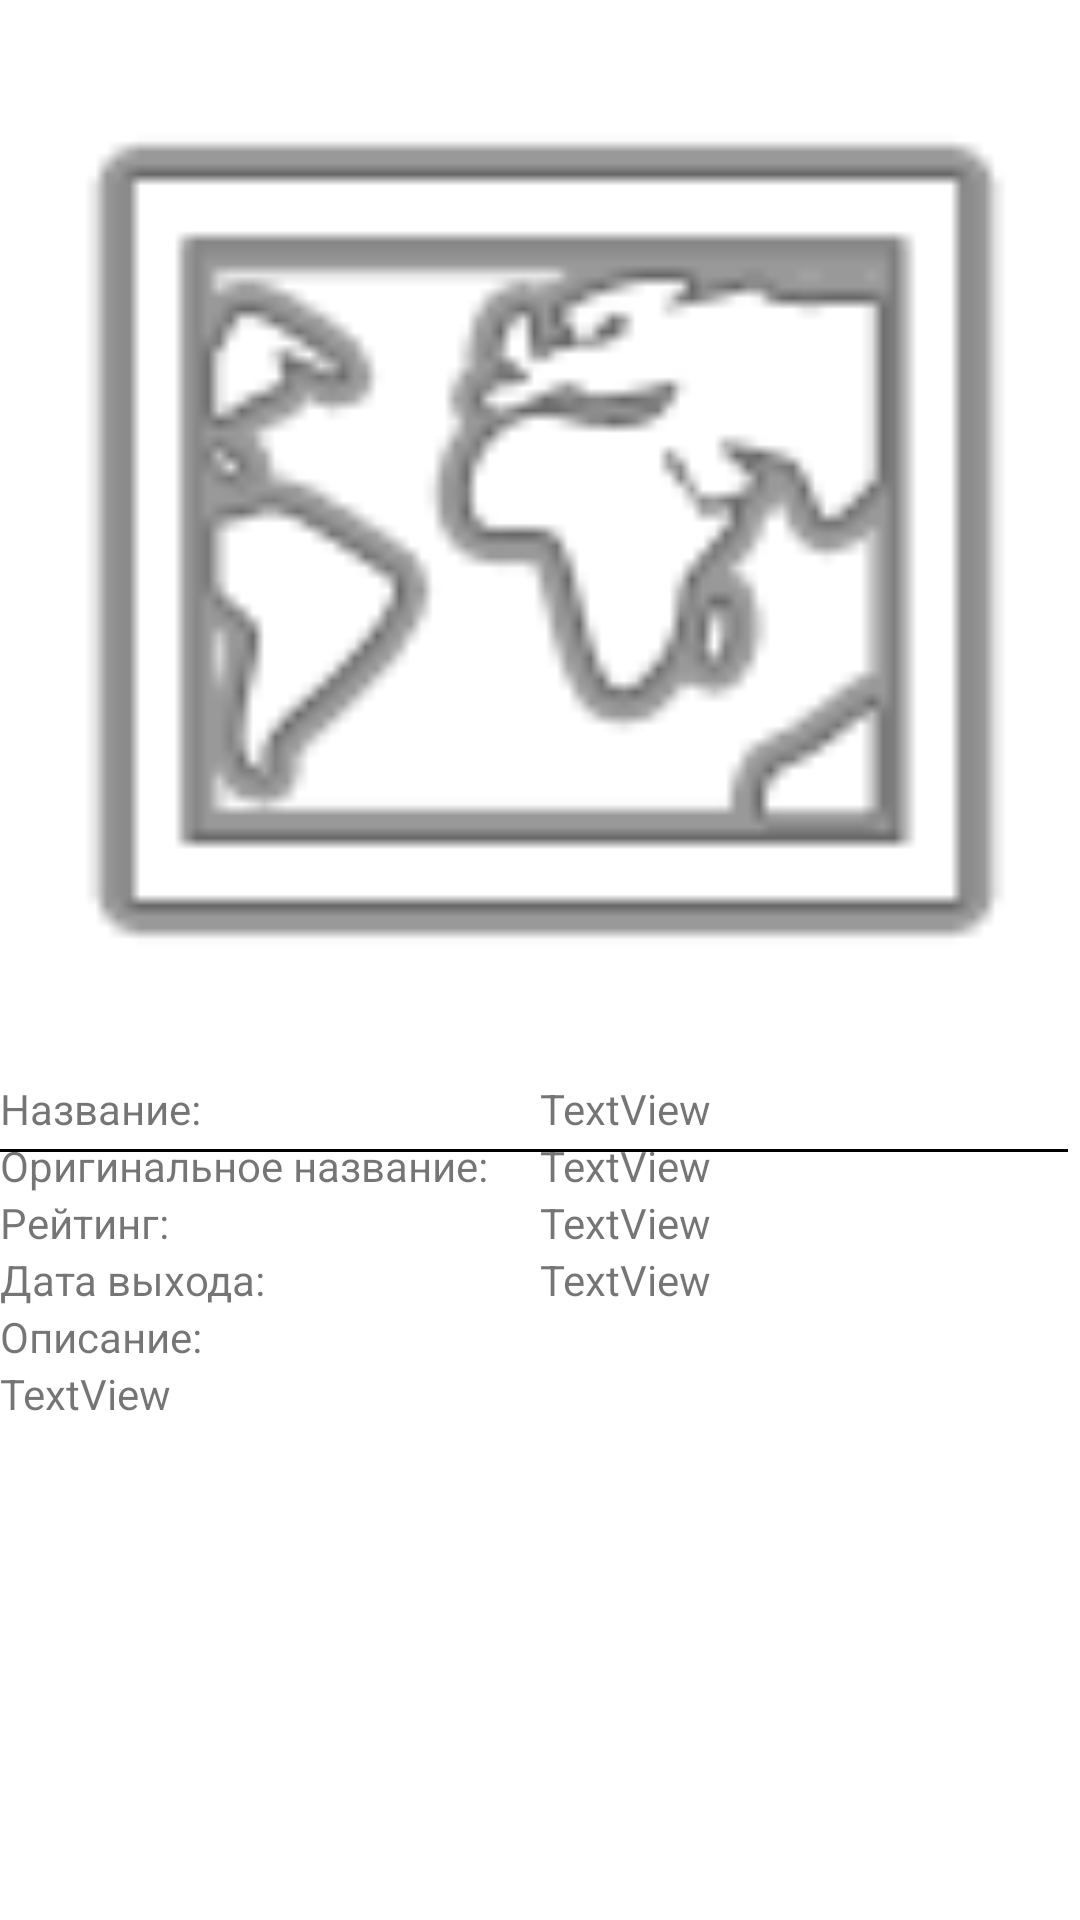

This screen was rendered from an Android layout file. Write that file and the resources it references.
<!-- AndroidManifest.xml: application theme Theme.MyMovies -->
<!-- res/layout/activity_detail.xml -->
<?xml version="1.0" encoding="utf-8"?>
<ScrollView xmlns:android="http://schemas.android.com/apk/res/android"
    xmlns:app="http://schemas.android.com/apk/res-auto"
    xmlns:tools="http://schemas.android.com/tools"
    android:layout_width="match_parent"
    android:layout_height="match_parent"
    android:id="@+id/scrollViewInfo">

    <androidx.constraintlayout.widget.ConstraintLayout
        android:layout_width="match_parent"
        android:layout_height="match_parent"
        tools:context=".DetailActivity">

        <ImageView
            android:id="@+id/imageViewBigPoster"
            android:layout_width="0dp"
            android:layout_height="wrap_content"
            android:adjustViewBounds="true"
            app:layout_constraintEnd_toEndOf="parent"
            app:layout_constraintHorizontal_bias="1.0"
            app:layout_constraintStart_toStartOf="parent"
            app:layout_constraintTop_toTopOf="parent"
            app:srcCompat="@android:drawable/ic_menu_mapmode" />

          <ImageView
            android:id="@+id/imageViewAddToFavorite"
            android:layout_width="@dimen/favorite_image_width"
            android:layout_height="@dimen/favorite_image_height"
            android:onClick="onClickChangeFavorite"
            app:layout_constraintBottom_toBottomOf="@+id/imageViewBigPoster"
            app:layout_constraintEnd_toEndOf="parent"
            app:srcCompat="@drawable/favourite_remove"
            tools:ignore="SpeakableTextPresentCheck" />

        <include
            layout="@layout/movie_info"
            android:id="@+id/movieInfo"
            android:layout_width="0dp"
            android:layout_height="wrap_content"
            app:layout_constraintStart_toStartOf="parent"
            app:layout_constraintEnd_toEndOf="parent"
            app:layout_constraintTop_toBottomOf="@+id/imageViewBigPoster"/>


    </androidx.constraintlayout.widget.ConstraintLayout>
</ScrollView>
<!-- res/layout/movie_info.xml (included above) -->
<?xml version="1.0" encoding="utf-8"?>
<androidx.constraintlayout.widget.ConstraintLayout xmlns:android="http://schemas.android.com/apk/res/android"
    android:layout_width="match_parent"
    android:layout_height="match_parent"
    xmlns:app="http://schemas.android.com/apk/res-auto">

    <TextView
        android:id="@+id/textViewLabelTitle"
        android:layout_width="wrap_content"
        android:layout_height="wrap_content"
        android:text="@string/title"
        app:layout_constraintStart_toStartOf="parent"
        app:layout_constraintTop_toTopOf="parent"
/>

    <View
        android:id="@+id/view"
        android:layout_width="0dp"
        android:layout_height="1dp"
        android:layout_margin="4dp"
        android:background="#000000"
        app:layout_constraintTop_toBottomOf="@id/textViewLabelTitle"
        app:layout_constraintEnd_toEndOf="parent"
        />

    <androidx.constraintlayout.widget.Guideline
        android:id="@+id/guidelineCenter"
        android:layout_width="wrap_content"
        android:layout_height="wrap_content"
        android:orientation="vertical"
        app:layout_constraintGuide_percent="0.5" />

    <TextView
        android:id="@+id/textViewTitle"
        android:layout_width="0dp"
        android:layout_height="wrap_content"
        android:text="TextView"
        app:layout_constraintEnd_toEndOf="parent"
        app:layout_constraintStart_toStartOf="@+id/guidelineCenter"
        app:layout_constraintTop_toTopOf="parent" />

    <TextView
        android:id="@+id/textViewLabelOriginalTitle"
        android:layout_width="wrap_content"
        android:layout_height="wrap_content"
        android:text="Оригинальное название:"
        app:layout_constraintStart_toStartOf="parent"
        app:layout_constraintTop_toBottomOf="@+id/textViewTitle" />

    <TextView
        android:id="@+id/textViewOriginalTitle"
        android:layout_width="0dp"
        android:layout_height="wrap_content"
        android:text="TextView"
        app:layout_constraintEnd_toEndOf="parent"
        app:layout_constraintStart_toStartOf="@+id/guidelineCenter"
        app:layout_constraintTop_toBottomOf="@+id/textViewTitle" />

    <TextView
        android:id="@+id/textViewLabelRating"
        android:layout_width="wrap_content"
        android:layout_height="wrap_content"
        android:text="Рейтинг:"
        app:layout_constraintStart_toStartOf="parent"
        app:layout_constraintTop_toBottomOf="@+id/textViewOriginalTitle" />

    <TextView
        android:id="@+id/textViewRating"
        android:layout_width="0dp"
        android:layout_height="wrap_content"
        android:text="TextView"
        app:layout_constraintEnd_toEndOf="parent"
        app:layout_constraintStart_toStartOf="@+id/guidelineCenter"
        app:layout_constraintTop_toBottomOf="@+id/textViewOriginalTitle" />

    <TextView
        android:id="@+id/textViewLabelReleaseDate"
        android:layout_width="wrap_content"
        android:layout_height="wrap_content"
        android:text="Дата выхода: "
        app:layout_constraintStart_toStartOf="parent"
        app:layout_constraintTop_toBottomOf="@+id/textViewRating" />

    <TextView
        android:id="@+id/textViewReleaseDate"
        android:layout_width="0dp"
        android:layout_height="wrap_content"
        android:text="TextView"
        app:layout_constraintEnd_toEndOf="parent"
        app:layout_constraintStart_toStartOf="@+id/guidelineCenter"
        app:layout_constraintTop_toBottomOf="@+id/textViewRating" />

    <TextView
        android:id="@+id/textViewLabelDescription"
        android:layout_width="wrap_content"
        android:layout_height="wrap_content"
        android:text="Описание:"
        app:layout_constraintStart_toStartOf="parent"
        app:layout_constraintTop_toBottomOf="@+id/textViewReleaseDate" />

    <TextView
        android:id="@+id/textViewOverview"
        android:layout_width="wrap_content"
        android:layout_height="wrap_content"
        android:text="TextView"
        app:layout_constraintStart_toStartOf="parent"
        app:layout_constraintTop_toBottomOf="@+id/textViewLabelDescription" />


    <androidx.recyclerview.widget.RecyclerView
        android:id="@+id/recyclerViewTrailers"
        android:nestedScrollingEnabled="false"
        android:layout_width="0dp"
        android:layout_height="wrap_content"
        app:layout_constraintEnd_toEndOf="parent"
        app:layout_constraintStart_toStartOf="parent"
        app:layout_constraintTop_toBottomOf="@+id/textViewOverview" />

    <androidx.recyclerview.widget.RecyclerView
        android:id="@+id/recyclerViewReviews"
        android:nestedScrollingEnabled="false"
        android:layout_width="0dp"
        android:layout_height="wrap_content"
        app:layout_constraintEnd_toEndOf="parent"
        app:layout_constraintStart_toStartOf="parent"
        app:layout_constraintTop_toBottomOf="@+id/recyclerViewTrailers" />

</androidx.constraintlayout.widget.ConstraintLayout>
<!-- resources referenced by this layout -->
<resources>
  <dimen name="favorite_image_height">60dp</dimen>
  <dimen name="favorite_image_width">60dp</dimen>
  <string name="title">"Название: "</string>
  <style name="Theme.MyMovies" parent="Theme.MaterialComponents.DayNight.DarkActionBar">
          
          <item name="colorPrimary">@color/black</item>
          <item name="colorPrimaryVariant">@color/black</item>
          <item name="colorOnPrimary">@color/white</item>
          
          <item name="colorSecondary">#E0306C</item>
          <item name="colorSecondaryVariant">@color/teal_700</item>
          <item name="colorOnSecondary">@color/black</item>
          
          <item name="android:statusBarColor" tools:targetApi="l">?attr/colorPrimaryVariant</item>
          
      </style>
  <color name="black">#FF000000</color>
  <color name="white">#FFFFFF</color>
  <color name="teal_700">#FF018786</color>
</resources>
